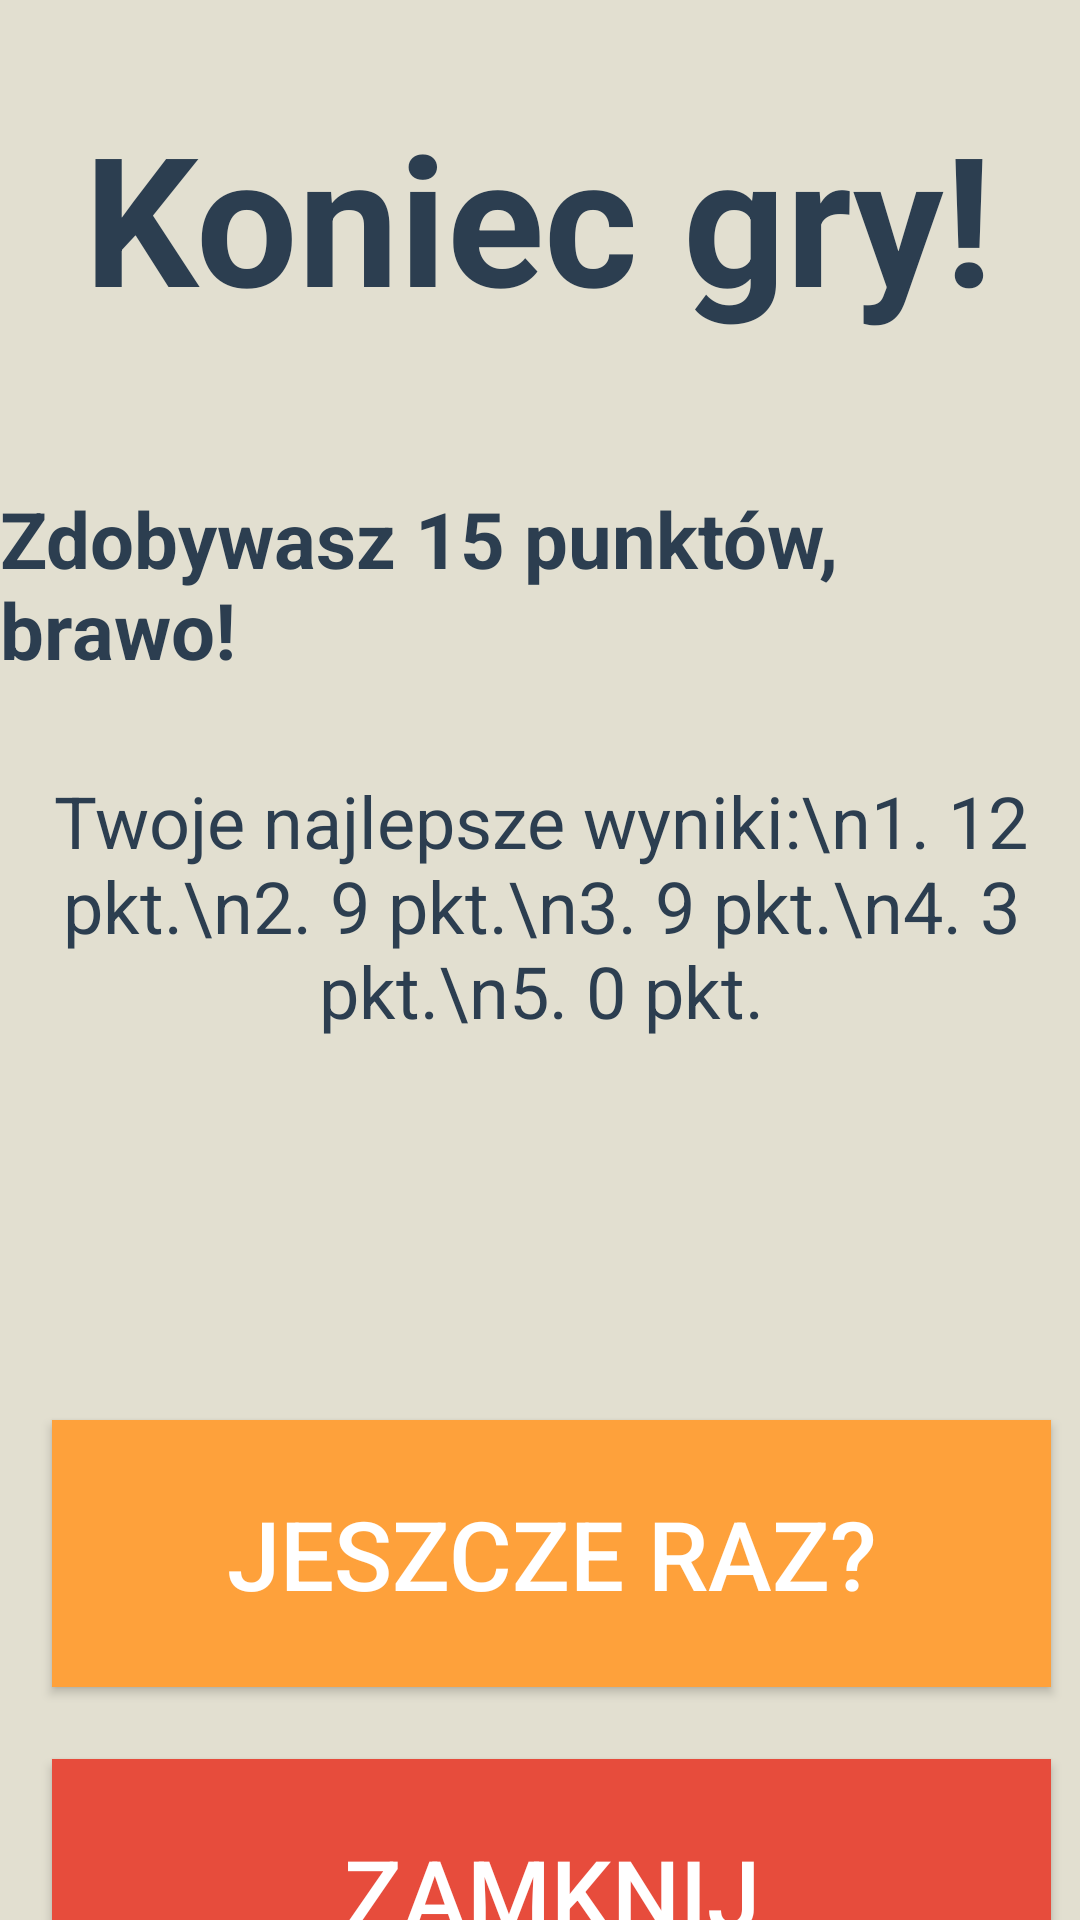

Android layout source for this screen:
<!-- AndroidManifest.xml: application theme Theme.AtlasGeoQuiz -->
<!-- res/layout/activity_score.xml -->
<?xml version="1.0" encoding="utf-8"?>
<androidx.constraintlayout.widget.ConstraintLayout xmlns:android="http://schemas.android.com/apk/res/android"
    xmlns:app="http://schemas.android.com/apk/res-auto"
    xmlns:tools="http://schemas.android.com/tools"
    android:id="@+id/main"
    android:layout_width="match_parent"
    android:layout_height="match_parent"
    android:background="@color/kremowy"
    tools:context=".Score">

    <TextView
        android:id="@+id/textView3"
        android:layout_width="wrap_content"
        android:layout_height="wrap_content"
        android:layout_marginTop="32dp"
        android:text="Koniec gry!"
        android:textColor="@color/granatowy"
        android:textSize="60sp"
        android:textStyle="bold"
        app:layout_constraintEnd_toEndOf="parent"
        app:layout_constraintHorizontal_bias="0.495"
        app:layout_constraintStart_toStartOf="parent"
        app:layout_constraintTop_toTopOf="parent" />

    <TextView
        android:id="@+id/wyniki"
        android:layout_width="wrap_content"
        android:layout_height="wrap_content"
        android:layout_marginTop="50dp"
        android:text="Zdobywasz 15 punktów, brawo!"
        android:textColor="@color/granatowy"
        android:textSize="26sp"
        android:textStyle="bold"
        app:layout_constraintEnd_toEndOf="parent"
        app:layout_constraintHorizontal_bias="0.48"
        app:layout_constraintStart_toStartOf="parent"
        app:layout_constraintTop_toBottomOf="@+id/textView3" />

    <TextView
        android:id="@+id/listaWynikow"
        android:layout_width="364dp"
        android:layout_height="196dp"
        android:layout_marginTop="30dp"
        android:text="Twoje najlepsze wyniki:\n1. 12 pkt.\n2. 9 pkt.\n3. 9 pkt.\n4. 3 pkt.\n5. 0 pkt."
        android:textAlignment="center"
        android:textColor="@color/granatowy"
        android:textSize="24sp"
        app:layout_constraintEnd_toEndOf="parent"
        app:layout_constraintHorizontal_bias="0.5"
        app:layout_constraintStart_toStartOf="parent"
        app:layout_constraintTop_toBottomOf="@+id/wyniki" />

    <Button
        android:id="@+id/again"
        android:layout_width="333dp"
        android:layout_height="89dp"
        android:layout_marginHorizontal="60dp"
        android:layout_marginTop="20dp"
        android:background="@drawable/prostokatny"
        android:text="Jeszcze raz?"
        android:textColor="@color/white"
        android:textSize="32sp"
        app:layout_constraintEnd_toEndOf="parent"
        app:layout_constraintHorizontal_bias="0.461"
        app:layout_constraintStart_toStartOf="parent"
        app:layout_constraintTop_toBottomOf="@+id/listaWynikow" />

    <Button
        android:id="@+id/wyjscie"
        android:layout_width="333dp"
        android:layout_height="89dp"
        android:layout_marginHorizontal="60dp"
        android:layout_marginTop="24dp"
        android:background="@drawable/prostokatny3"
        android:text="Zamknij"
        android:textColor="@color/white"
        android:textSize="32sp"
        app:layout_constraintEnd_toEndOf="parent"
        app:layout_constraintHorizontal_bias="0.461"
        app:layout_constraintStart_toStartOf="parent"
        app:layout_constraintTop_toBottomOf="@+id/again" />

</androidx.constraintlayout.widget.ConstraintLayout>
<!-- resources referenced by this layout -->
<resources>
  <color name="granatowy">#2C3E50</color>
  <color name="kremowy">#E2DFD0</color>
  <color name="white">#FFFFFFFF</color>
  <!-- drawable prostokatny (drawable) -->
  <?xml version="1.0" encoding="utf-8"?>
  <shape xmlns:android="http://schemas.android.com/apk/res/android"
      xmlns:android1="http://schemas.android.com/apk/res/android"
      android:shape="rectangle">
      <solid android:color="@color/pomaranczowy"/>
      <corners android:radius="0dp" />
  </shape>
  <!-- drawable prostokatny3 (drawable) -->
  <?xml version="1.0" encoding="utf-8"?>
  <shape xmlns:android="http://schemas.android.com/apk/res/android"
      xmlns:android1="http://schemas.android.com/apk/res/android"
      android:shape="rectangle">
      <solid android:color="@color/czerwony"/>
      <corners android:radius="0dp" />
  </shape>
  <style name="Theme.AtlasGeoQuiz" parent="Base.Theme.AtlasGeoQuiz">
          <item name="android:forceDarkAllowed">false</item>
      </style>
  <color name="pomaranczowy">#FEA13B</color>
  <color name="czerwony">#E74C3C</color>
  <style name="Base.Theme.AtlasGeoQuiz" parent="Theme.AppCompat.NoActionBar">
          <item name="android:forceDarkAllowed">false</item>
          
          
      </style>
</resources>
